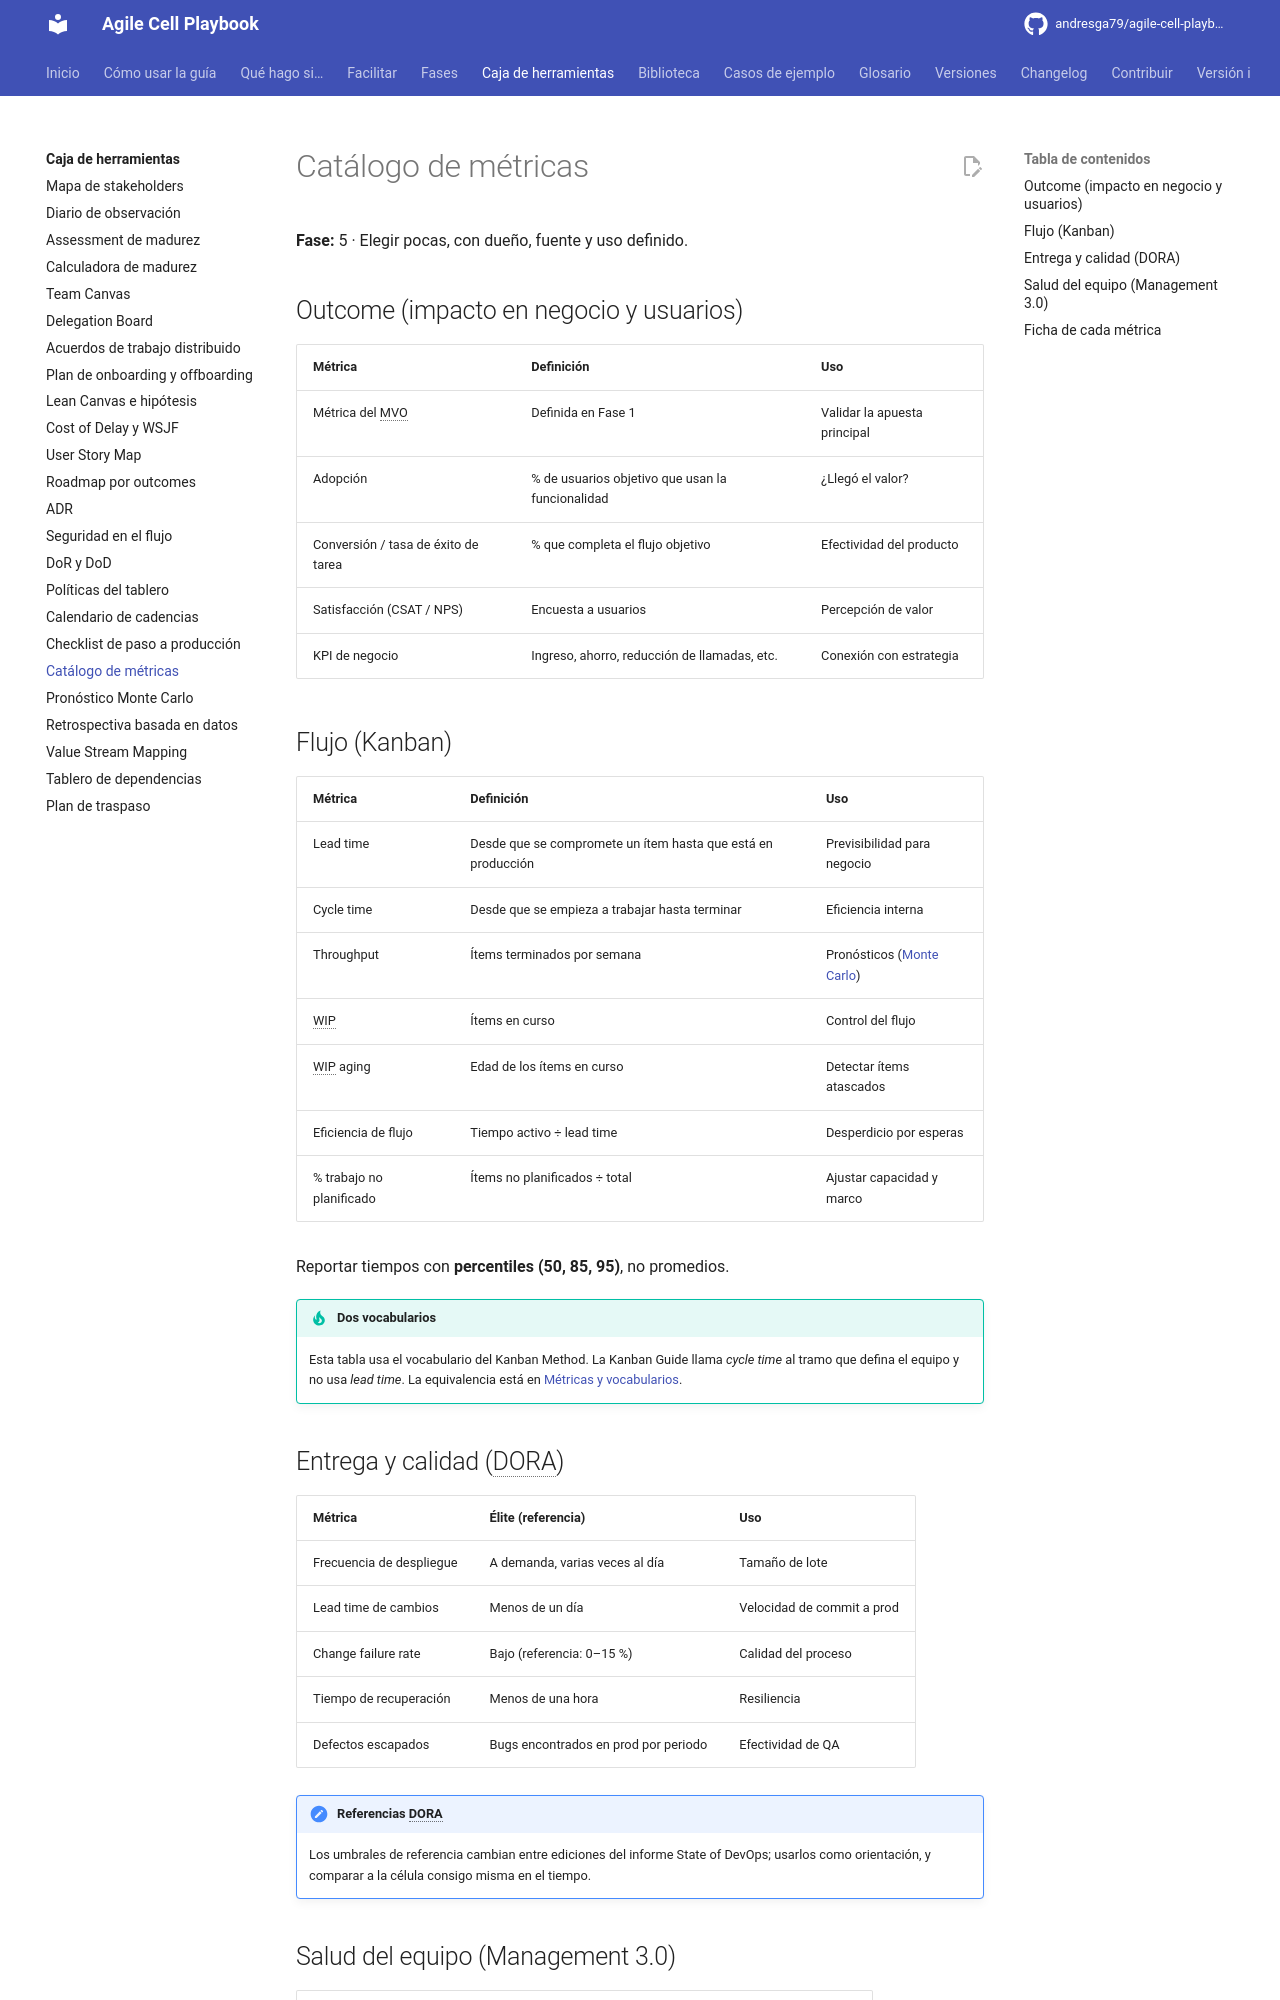

repository: andresga79/agile-cell-playbook · page: caja-de-herramientas/catalogo-metricas/index.html · generator: mkdocs

# Catálogo de métricas

**Fase:** 5 · Elegir pocas, con dueño, fuente y uso definido.

## Outcome (impacto en negocio y usuarios)

| Métrica | Definición | Uso |
|---|---|---|
| Métrica del MVO | Definida en Fase 1 | Validar la apuesta principal |
| Adopción | % de usuarios objetivo que usan la funcionalidad | ¿Llegó el valor? |
| Conversión / tasa de éxito de tarea | % que completa el flujo objetivo | Efectividad del producto |
| Satisfacción (CSAT / NPS) | Encuesta a usuarios | Percepción de valor |
| KPI de negocio | Ingreso, ahorro, reducción de llamadas, etc. | Conexión con estrategia |

## Flujo (Kanban)

| Métrica | Definición | Uso |
|---|---|---|
| Lead time | Desde que se compromete un ítem hasta que está en producción | Previsibilidad para negocio |
| Cycle time | Desde que se empieza a trabajar hasta terminar | Eficiencia interna |
| Throughput | Ítems terminados por semana | Pronósticos ([Monte Carlo](pronostico-monte-carlo.md)) |
| WIP | Ítems en curso | Control del flujo |
| WIP aging | Edad de los ítems en curso | Detectar ítems atascados |
| Eficiencia de flujo | Tiempo activo ÷ lead time | Desperdicio por esperas |
| % trabajo no planificado | Ítems no planificados ÷ total | Ajustar capacidad y marco |

Reportar tiempos con **percentiles (50, 85, 95)**, no promedios.

!!! tip "Dos vocabularios"
    Esta tabla usa el vocabulario del Kanban Method. La Kanban Guide llama *cycle time* al tramo que defina el equipo y no usa *lead time*. La equivalencia está en [Métricas y vocabularios](../biblioteca/flujo/metricas-y-vocabularios.md).
